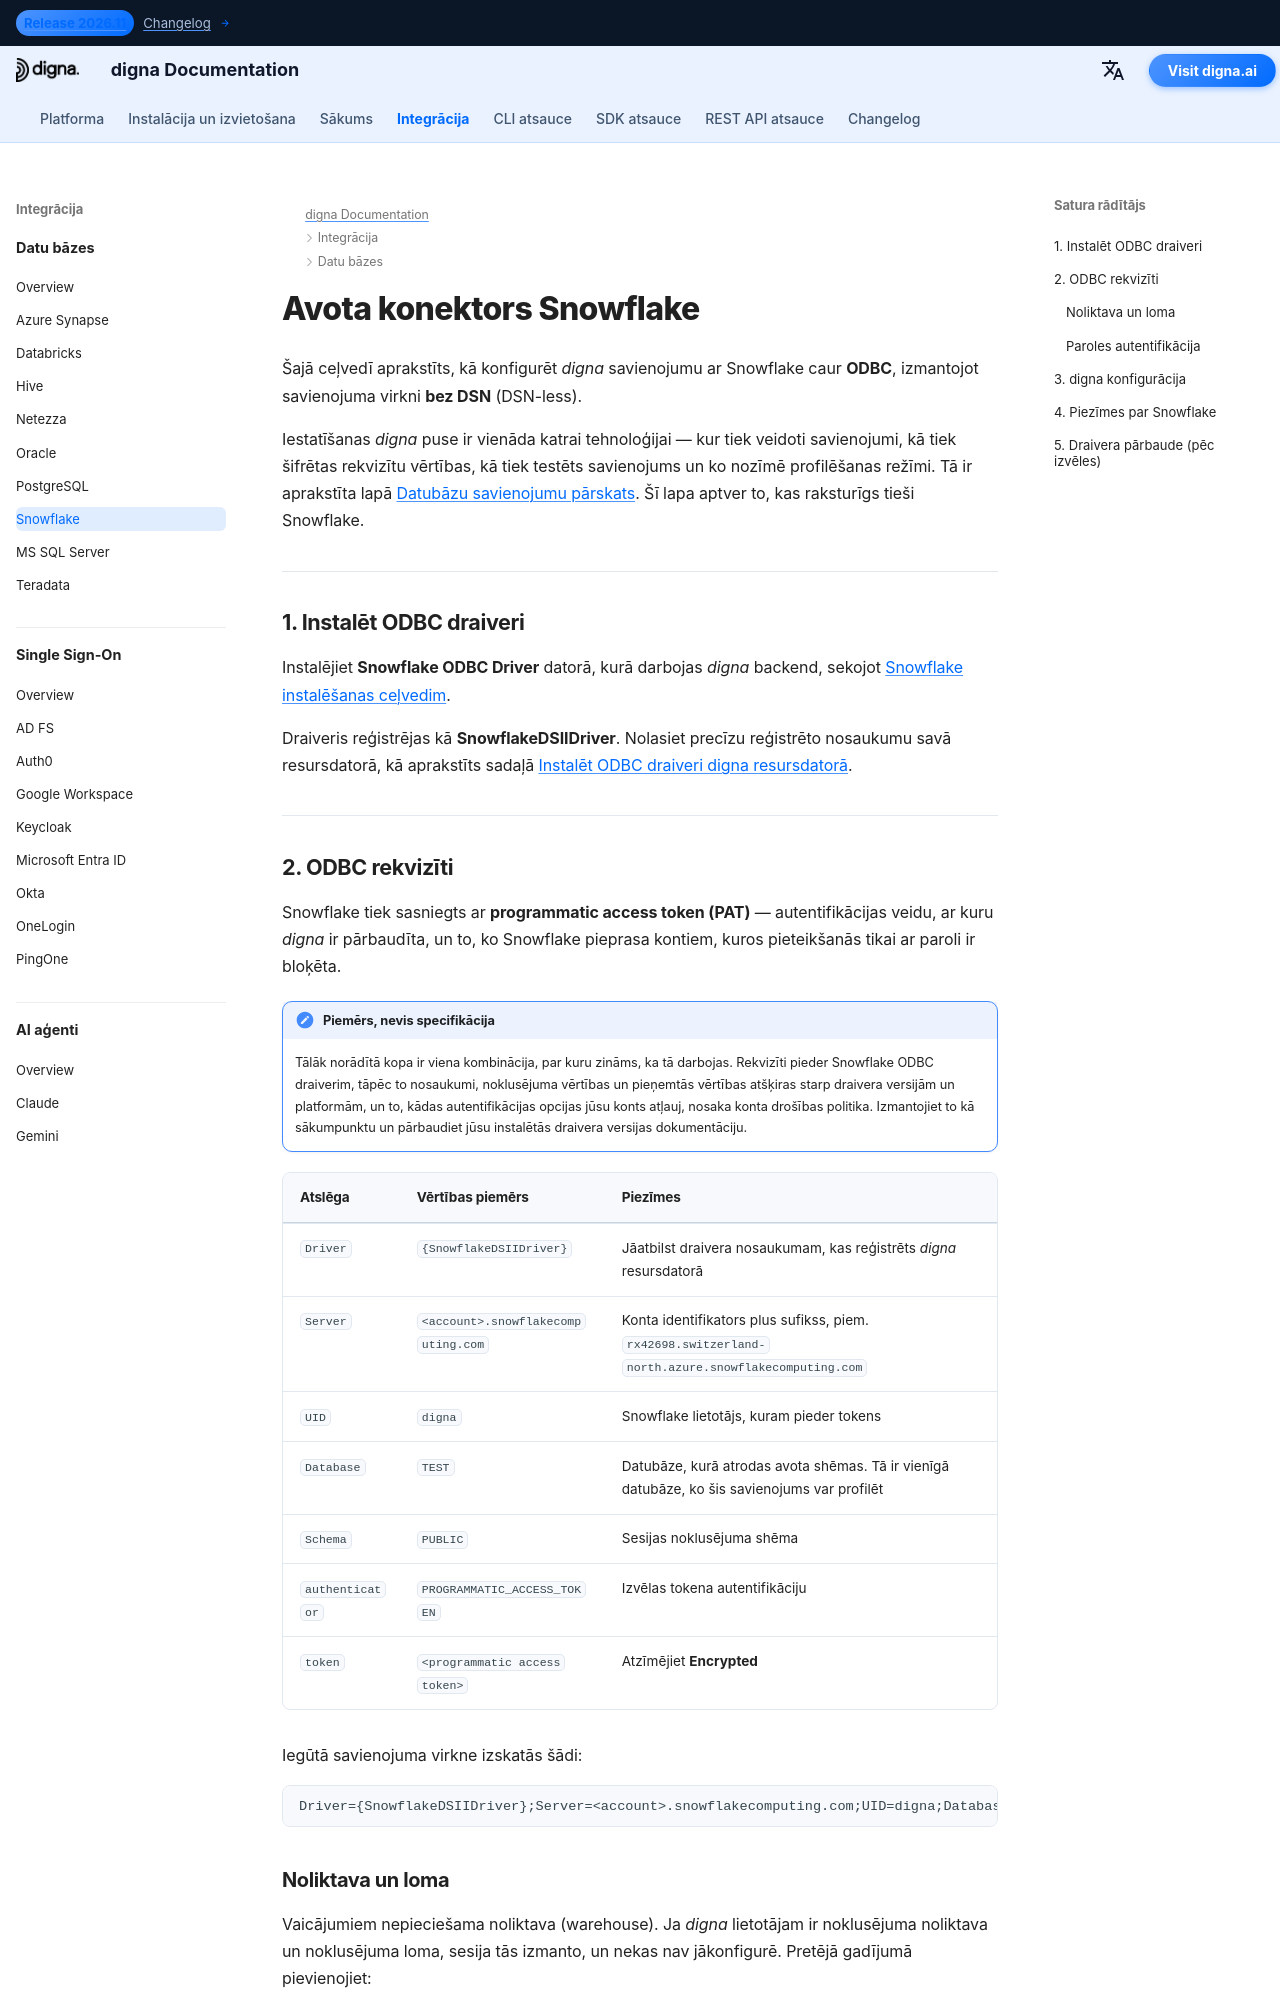

repository: dignaai/digna-docs · page: lv/databases/snowflake_connector_guide/index.html · generator: mkdocs

---
title: Snowflake konektors — datubāzes integrācija | digna dokumentācija
description: Konfigurējiet digna savienojumu ar Snowflake caur ODBC ar savienojuma virkni bez DSN. Aptver Snowflake ODBC draiveri, programmatic access tokenus, noliktavas un lomas izvēli un digna puses savienojuma iestatījumus.
image: /assets/logo_square.png
---


# Avota konektors Snowflake

Šajā ceļvedī aprakstīts, kā konfigurēt *digna* savienojumu ar Snowflake caur **ODBC**,
izmantojot savienojuma virkni **bez DSN** (DSN-less).

Iestatīšanas *digna* puse ir vienāda katrai tehnoloģijai — kur tiek veidoti savienojumi,
kā tiek šifrētas rekvizītu vērtības, kā tiek testēts savienojums un ko nozīmē profilēšanas
režīmi. Tā ir aprakstīta lapā [Datubāzu savienojumu pārskats](overview.md). Šī lapa aptver to,
kas raksturīgs tieši Snowflake.

---

## 1. Instalēt ODBC draiveri {: #1-install-the-odbc-driver }

Instalējiet **Snowflake ODBC Driver** datorā, kurā darbojas *digna* backend, sekojot
[Snowflake instalēšanas ceļvedim](https://docs.snowflake.com/en/developer-guide/odbc/odbc).

Draiveris reģistrējas kā **SnowflakeDSIIDriver**. Nolasiet precīzu reģistrēto nosaukumu savā
resursdatorā, kā aprakstīts sadaļā [Instalēt ODBC draiveri digna resursdatorā](overview.md#install-the-driver).

---
